The GitHub repository jhonesis/Dataset-satellite-fire contains a labelled image folder "Dataset" with 2 categories: satellite imagery with fire, satellite imagery without fire. Examples follow, each with its label.

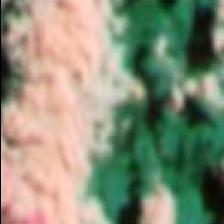
Label: satellite imagery without fire

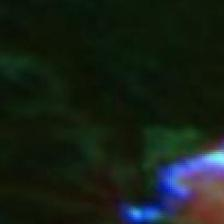
Label: satellite imagery with fire

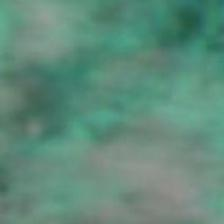
Label: satellite imagery without fire

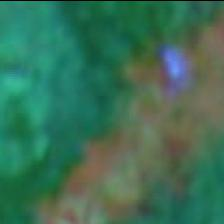
Label: satellite imagery with fire

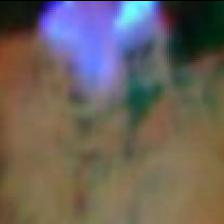
Label: satellite imagery with fire

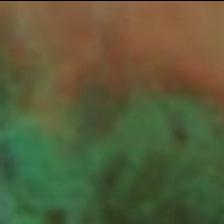
Label: satellite imagery without fire
